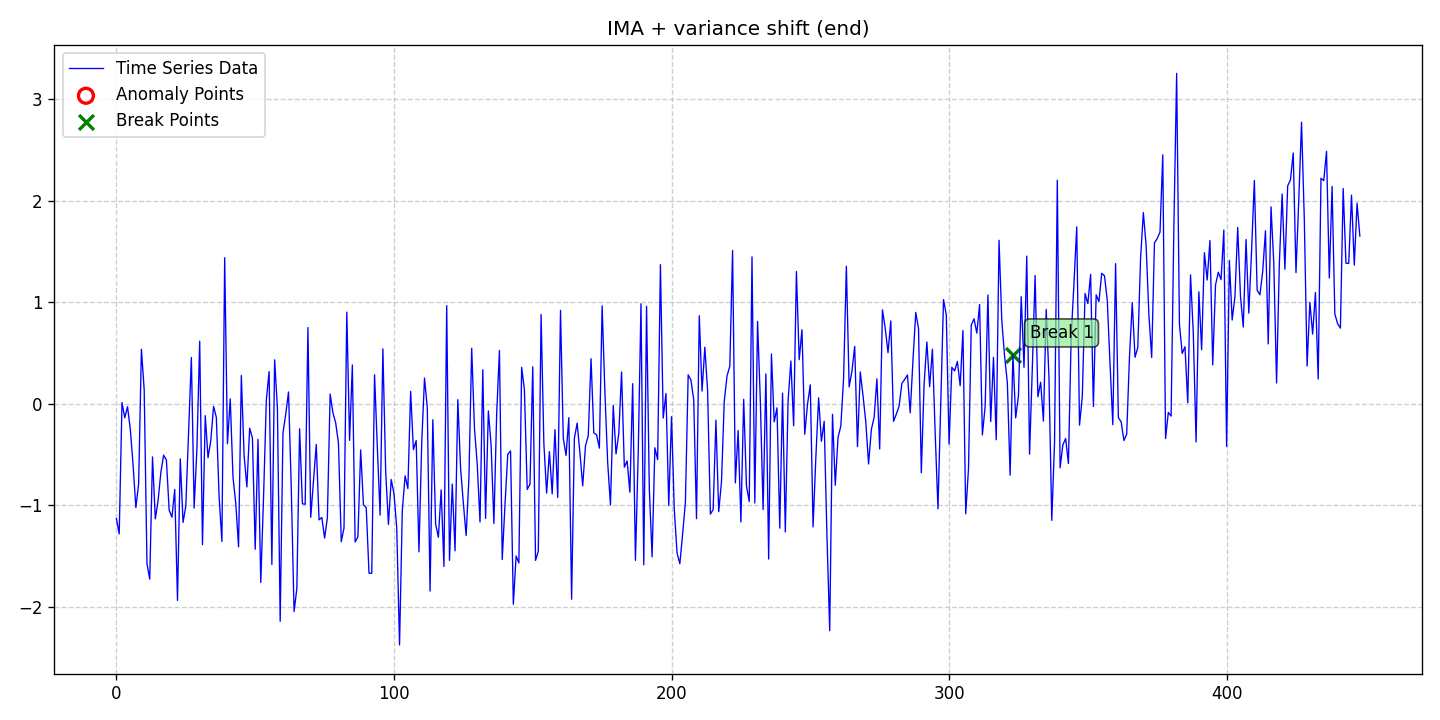

Source data for this figure (header and first rows):
date, data, stationary, det_lin_up, det_lin_down, det_quad, det_cubic, det_exp, det_damped, stoc_trend, volatility, single_seas, multiple_seas, point_anom_single, point_anom_multi, collect_anom, context_anom, mean_shift, var_shift, trend_shift, point_anom_count, point_anom_location, point_anom_point, collect_anom_count
2020-01-01, -1.13, 0, 0, 0, 0, 0, 0, 0, 1, 0, 0, 0, 0, 0, 0, 0, 0, 1, 0, 0, none, , 0
2020-01-02, -1.281, 0, 0, 0, 0, 0, 0, 0, 1, 0, 0, 0, 0, 0, 0, 0, 0, 1, 0, 0, none, , 0
2020-01-03, 0.01236, 0, 0, 0, 0, 0, 0, 0, 1, 0, 0, 0, 0, 0, 0, 0, 0, 1, 0, 0, none, , 0
2020-01-04, -0.137, 0, 0, 0, 0, 0, 0, 0, 1, 0, 0, 0, 0, 0, 0, 0, 0, 1, 0, 0, none, , 0
2020-01-05, -0.0287, 0, 0, 0, 0, 0, 0, 0, 1, 0, 0, 0, 0, 0, 0, 0, 0, 1, 0, 0, none, , 0
2020-01-06, -0.2517, 0, 0, 0, 0, 0, 0, 0, 1, 0, 0, 0, 0, 0, 0, 0, 0, 1, 0, 0, none, , 0
2020-01-07, -0.6041, 0, 0, 0, 0, 0, 0, 0, 1, 0, 0, 0, 0, 0, 0, 0, 0, 1, 0, 0, none, , 0
2020-01-08, -1.022, 0, 0, 0, 0, 0, 0, 0, 1, 0, 0, 0, 0, 0, 0, 0, 0, 1, 0, 0, none, , 0
2020-01-09, -0.7872, 0, 0, 0, 0, 0, 0, 0, 1, 0, 0, 0, 0, 0, 0, 0, 0, 1, 0, 0, none, , 0
2020-01-10, 0.5368, 0, 0, 0, 0, 0, 0, 0, 1, 0, 0, 0, 0, 0, 0, 0, 0, 1, 0, 0, none, , 0
2020-01-11, 0.1396, 0, 0, 0, 0, 0, 0, 0, 1, 0, 0, 0, 0, 0, 0, 0, 0, 1, 0, 0, none, , 0
2020-01-12, -1.572, 0, 0, 0, 0, 0, 0, 0, 1, 0, 0, 0, 0, 0, 0, 0, 0, 1, 0, 0, none, , 0
2020-01-13, -1.726, 0, 0, 0, 0, 0, 0, 0, 1, 0, 0, 0, 0, 0, 0, 0, 0, 1, 0, 0, none, , 0
2020-01-14, -0.5226, 0, 0, 0, 0, 0, 0, 0, 1, 0, 0, 0, 0, 0, 0, 0, 0, 1, 0, 0, none, , 0
2020-01-15, -1.133, 0, 0, 0, 0, 0, 0, 0, 1, 0, 0, 0, 0, 0, 0, 0, 0, 1, 0, 0, none, , 0
2020-01-16, -0.9548, 0, 0, 0, 0, 0, 0, 0, 1, 0, 0, 0, 0, 0, 0, 0, 0, 1, 0, 0, none, , 0
2020-01-17, -0.6757, 0, 0, 0, 0, 0, 0, 0, 1, 0, 0, 0, 0, 0, 0, 0, 0, 1, 0, 0, none, , 0
2020-01-18, -0.5053, 0, 0, 0, 0, 0, 0, 0, 1, 0, 0, 0, 0, 0, 0, 0, 0, 1, 0, 0, none, , 0
2020-01-19, -0.5526, 0, 0, 0, 0, 0, 0, 0, 1, 0, 0, 0, 0, 0, 0, 0, 0, 1, 0, 0, none, , 0
2020-01-20, -1.048, 0, 0, 0, 0, 0, 0, 0, 1, 0, 0, 0, 0, 0, 0, 0, 0, 1, 0, 0, none, , 0
2020-01-21, -1.116, 0, 0, 0, 0, 0, 0, 0, 1, 0, 0, 0, 0, 0, 0, 0, 0, 1, 0, 0, none, , 0
2020-01-22, -0.843, 0, 0, 0, 0, 0, 0, 0, 1, 0, 0, 0, 0, 0, 0, 0, 0, 1, 0, 0, none, , 0
2020-01-23, -1.935, 0, 0, 0, 0, 0, 0, 0, 1, 0, 0, 0, 0, 0, 0, 0, 0, 1, 0, 0, none, , 0
2020-01-24, -0.5414, 0, 0, 0, 0, 0, 0, 0, 1, 0, 0, 0, 0, 0, 0, 0, 0, 1, 0, 0, none, , 0
2020-01-25, -1.167, 0, 0, 0, 0, 0, 0, 0, 1, 0, 0, 0, 0, 0, 0, 0, 0, 1, 0, 0, none, , 0
2020-01-26, -1.006, 0, 0, 0, 0, 0, 0, 0, 1, 0, 0, 0, 0, 0, 0, 0, 0, 1, 0, 0, none, , 0
2020-01-27, -0.2698, 0, 0, 0, 0, 0, 0, 0, 1, 0, 0, 0, 0, 0, 0, 0, 0, 1, 0, 0, none, , 0
2020-01-28, 0.4559, 0, 0, 0, 0, 0, 0, 0, 1, 0, 0, 0, 0, 0, 0, 0, 0, 1, 0, 0, none, , 0
2020-01-29, -1.027, 0, 0, 0, 0, 0, 0, 0, 1, 0, 0, 0, 0, 0, 0, 0, 0, 1, 0, 0, none, , 0
2020-01-30, -0.4354, 0, 0, 0, 0, 0, 0, 0, 1, 0, 0, 0, 0, 0, 0, 0, 0, 1, 0, 0, none, , 0
2020-01-31, 0.6159, 0, 0, 0, 0, 0, 0, 0, 1, 0, 0, 0, 0, 0, 0, 0, 0, 1, 0, 0, none, , 0
2020-02-01, -1.385, 0, 0, 0, 0, 0, 0, 0, 1, 0, 0, 0, 0, 0, 0, 0, 0, 1, 0, 0, none, , 0
2020-02-02, -0.1166, 0, 0, 0, 0, 0, 0, 0, 1, 0, 0, 0, 0, 0, 0, 0, 0, 1, 0, 0, none, , 0
2020-02-03, -0.53, 0, 0, 0, 0, 0, 0, 0, 1, 0, 0, 0, 0, 0, 0, 0, 0, 1, 0, 0, none, , 0
2020-02-04, -0.3608, 0, 0, 0, 0, 0, 0, 0, 1, 0, 0, 0, 0, 0, 0, 0, 0, 1, 0, 0, none, , 0
2020-02-05, -0.02554, 0, 0, 0, 0, 0, 0, 0, 1, 0, 0, 0, 0, 0, 0, 0, 0, 1, 0, 0, none, , 0
2020-02-06, -0.1344, 0, 0, 0, 0, 0, 0, 0, 1, 0, 0, 0, 0, 0, 0, 0, 0, 1, 0, 0, none, , 0
2020-02-07, -0.9193, 0, 0, 0, 0, 0, 0, 0, 1, 0, 0, 0, 0, 0, 0, 0, 0, 1, 0, 0, none, , 0
2020-02-08, -1.355, 0, 0, 0, 0, 0, 0, 0, 1, 0, 0, 0, 0, 0, 0, 0, 0, 1, 0, 0, none, , 0
2020-02-09, 1.438, 0, 0, 0, 0, 0, 0, 0, 1, 0, 0, 0, 0, 0, 0, 0, 0, 1, 0, 0, none, , 0
2020-02-10, -0.3931, 0, 0, 0, 0, 0, 0, 0, 1, 0, 0, 0, 0, 0, 0, 0, 0, 1, 0, 0, none, , 0
2020-02-11, 0.04905, 0, 0, 0, 0, 0, 0, 0, 1, 0, 0, 0, 0, 0, 0, 0, 0, 1, 0, 0, none, , 0
2020-02-12, -0.722, 0, 0, 0, 0, 0, 0, 0, 1, 0, 0, 0, 0, 0, 0, 0, 0, 1, 0, 0, none, , 0
2020-02-13, -0.9815, 0, 0, 0, 0, 0, 0, 0, 1, 0, 0, 0, 0, 0, 0, 0, 0, 1, 0, 0, none, , 0
2020-02-14, -1.407, 0, 0, 0, 0, 0, 0, 0, 1, 0, 0, 0, 0, 0, 0, 0, 0, 1, 0, 0, none, , 0
2020-02-15, 0.2785, 0, 0, 0, 0, 0, 0, 0, 1, 0, 0, 0, 0, 0, 0, 0, 0, 1, 0, 0, none, , 0
2020-02-16, -0.5091, 0, 0, 0, 0, 0, 0, 0, 1, 0, 0, 0, 0, 0, 0, 0, 0, 1, 0, 0, none, , 0
2020-02-17, -0.818, 0, 0, 0, 0, 0, 0, 0, 1, 0, 0, 0, 0, 0, 0, 0, 0, 1, 0, 0, none, , 0
2020-02-18, -0.2393, 0, 0, 0, 0, 0, 0, 0, 1, 0, 0, 0, 0, 0, 0, 0, 0, 1, 0, 0, none, , 0
2020-02-19, -0.3368, 0, 0, 0, 0, 0, 0, 0, 1, 0, 0, 0, 0, 0, 0, 0, 0, 1, 0, 0, none, , 0
2020-02-20, -1.431, 0, 0, 0, 0, 0, 0, 0, 1, 0, 0, 0, 0, 0, 0, 0, 0, 1, 0, 0, none, , 0
2020-02-21, -0.3501, 0, 0, 0, 0, 0, 0, 0, 1, 0, 0, 0, 0, 0, 0, 0, 0, 1, 0, 0, none, , 0
2020-02-22, -1.759, 0, 0, 0, 0, 0, 0, 0, 1, 0, 0, 0, 0, 0, 0, 0, 0, 1, 0, 0, none, , 0
2020-02-23, -0.9236, 0, 0, 0, 0, 0, 0, 0, 1, 0, 0, 0, 0, 0, 0, 0, 0, 1, 0, 0, none, , 0
2020-02-24, 0.0329, 0, 0, 0, 0, 0, 0, 0, 1, 0, 0, 0, 0, 0, 0, 0, 0, 1, 0, 0, none, , 0
2020-02-25, 0.3174, 0, 0, 0, 0, 0, 0, 0, 1, 0, 0, 0, 0, 0, 0, 0, 0, 1, 0, 0, none, , 0
2020-02-26, -1.582, 0, 0, 0, 0, 0, 0, 0, 1, 0, 0, 0, 0, 0, 0, 0, 0, 1, 0, 0, none, , 0
2020-02-27, 0.4332, 0, 0, 0, 0, 0, 0, 0, 1, 0, 0, 0, 0, 0, 0, 0, 0, 1, 0, 0, none, , 0
2020-02-28, -0.04172, 0, 0, 0, 0, 0, 0, 0, 1, 0, 0, 0, 0, 0, 0, 0, 0, 1, 0, 0, none, , 0
2020-02-29, -2.14, 0, 0, 0, 0, 0, 0, 0, 1, 0, 0, 0, 0, 0, 0, 0, 0, 1, 0, 0, none, , 0
... 389 more rows
